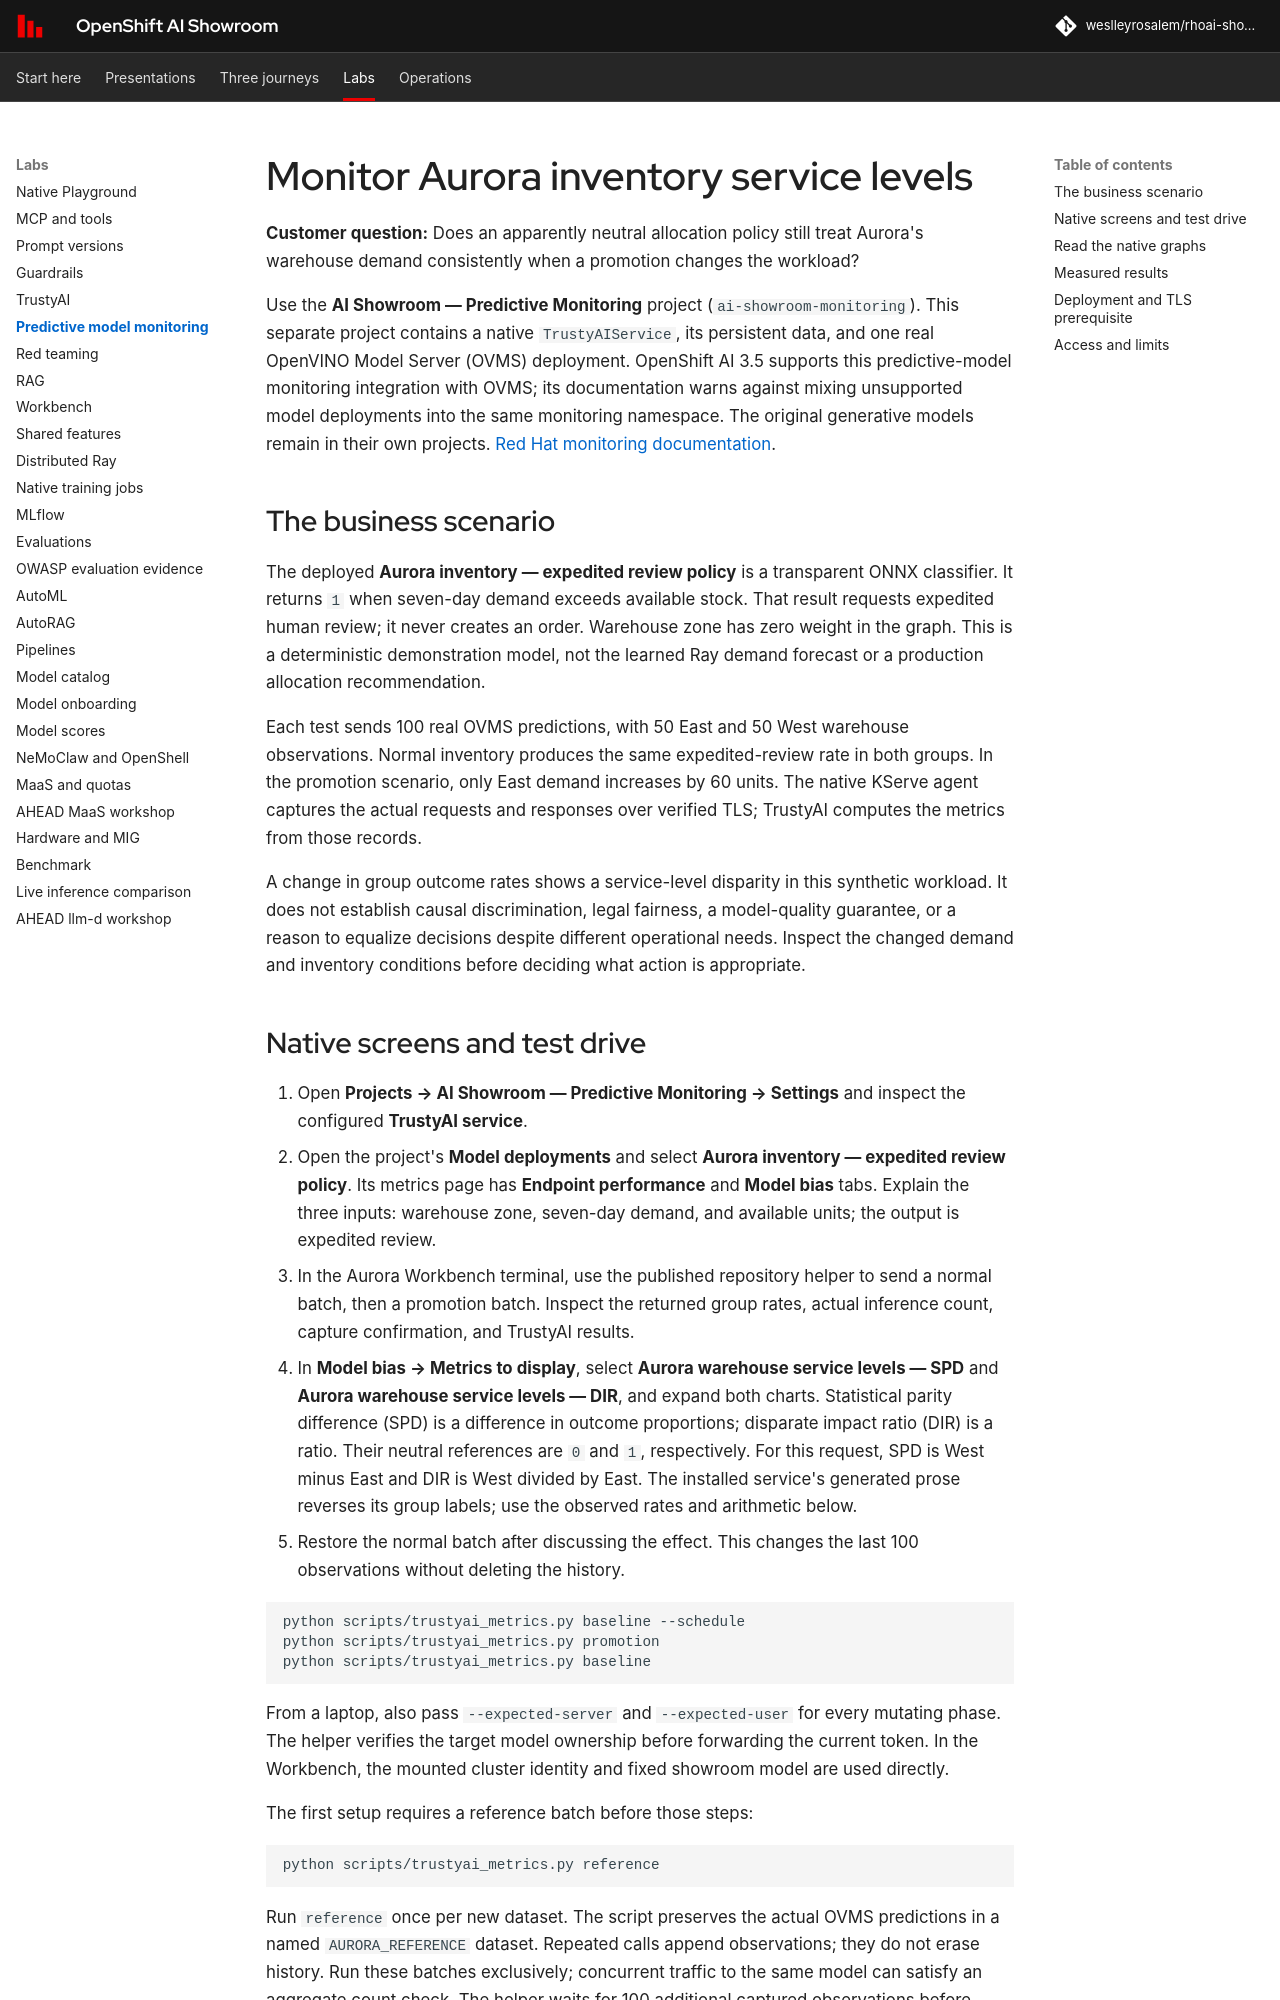

repository: weslleyrosalem/rhoai-showroom · page: labs/model-monitoring/index.html · generator: mkdocs

# Monitor Aurora inventory service levels

**Customer question:** Does an apparently neutral allocation policy still treat Aurora's warehouse demand consistently when a promotion changes the workload?

Use the **AI Showroom — Predictive Monitoring** project (`ai-showroom-monitoring`). This separate project contains a native `TrustyAIService`, its persistent data, and one real OpenVINO Model Server (OVMS) deployment. OpenShift AI 3.5 supports this predictive-model monitoring integration with OVMS; its documentation warns against mixing unsupported model deployments into the same monitoring namespace. The original generative models remain in their own projects. [Red Hat monitoring documentation](https://docs.redhat.com/en/documentation/red_hat_openshift_ai_self-managed/3.5/html/monitoring_your_ai_systems/configuring-trustyai_monitor).

## The business scenario

The deployed **Aurora inventory — expedited review policy** is a transparent ONNX classifier. It returns `1` when seven-day demand exceeds available stock. That result requests expedited human review; it never creates an order. Warehouse zone has zero weight in the graph. This is a deterministic demonstration model, not the learned Ray demand forecast or a production allocation recommendation.

Each test sends 100 real OVMS predictions, with 50 East and 50 West warehouse observations. Normal inventory produces the same expedited-review rate in both groups. In the promotion scenario, only East demand increases by 60 units. The native KServe agent captures the actual requests and responses over verified TLS; TrustyAI computes the metrics from those records.

A change in group outcome rates shows a service-level disparity in this synthetic workload. It does not establish causal discrimination, legal fairness, a model-quality guarantee, or a reason to equalize decisions despite different operational needs. Inspect the changed demand and inventory conditions before deciding what action is appropriate.
